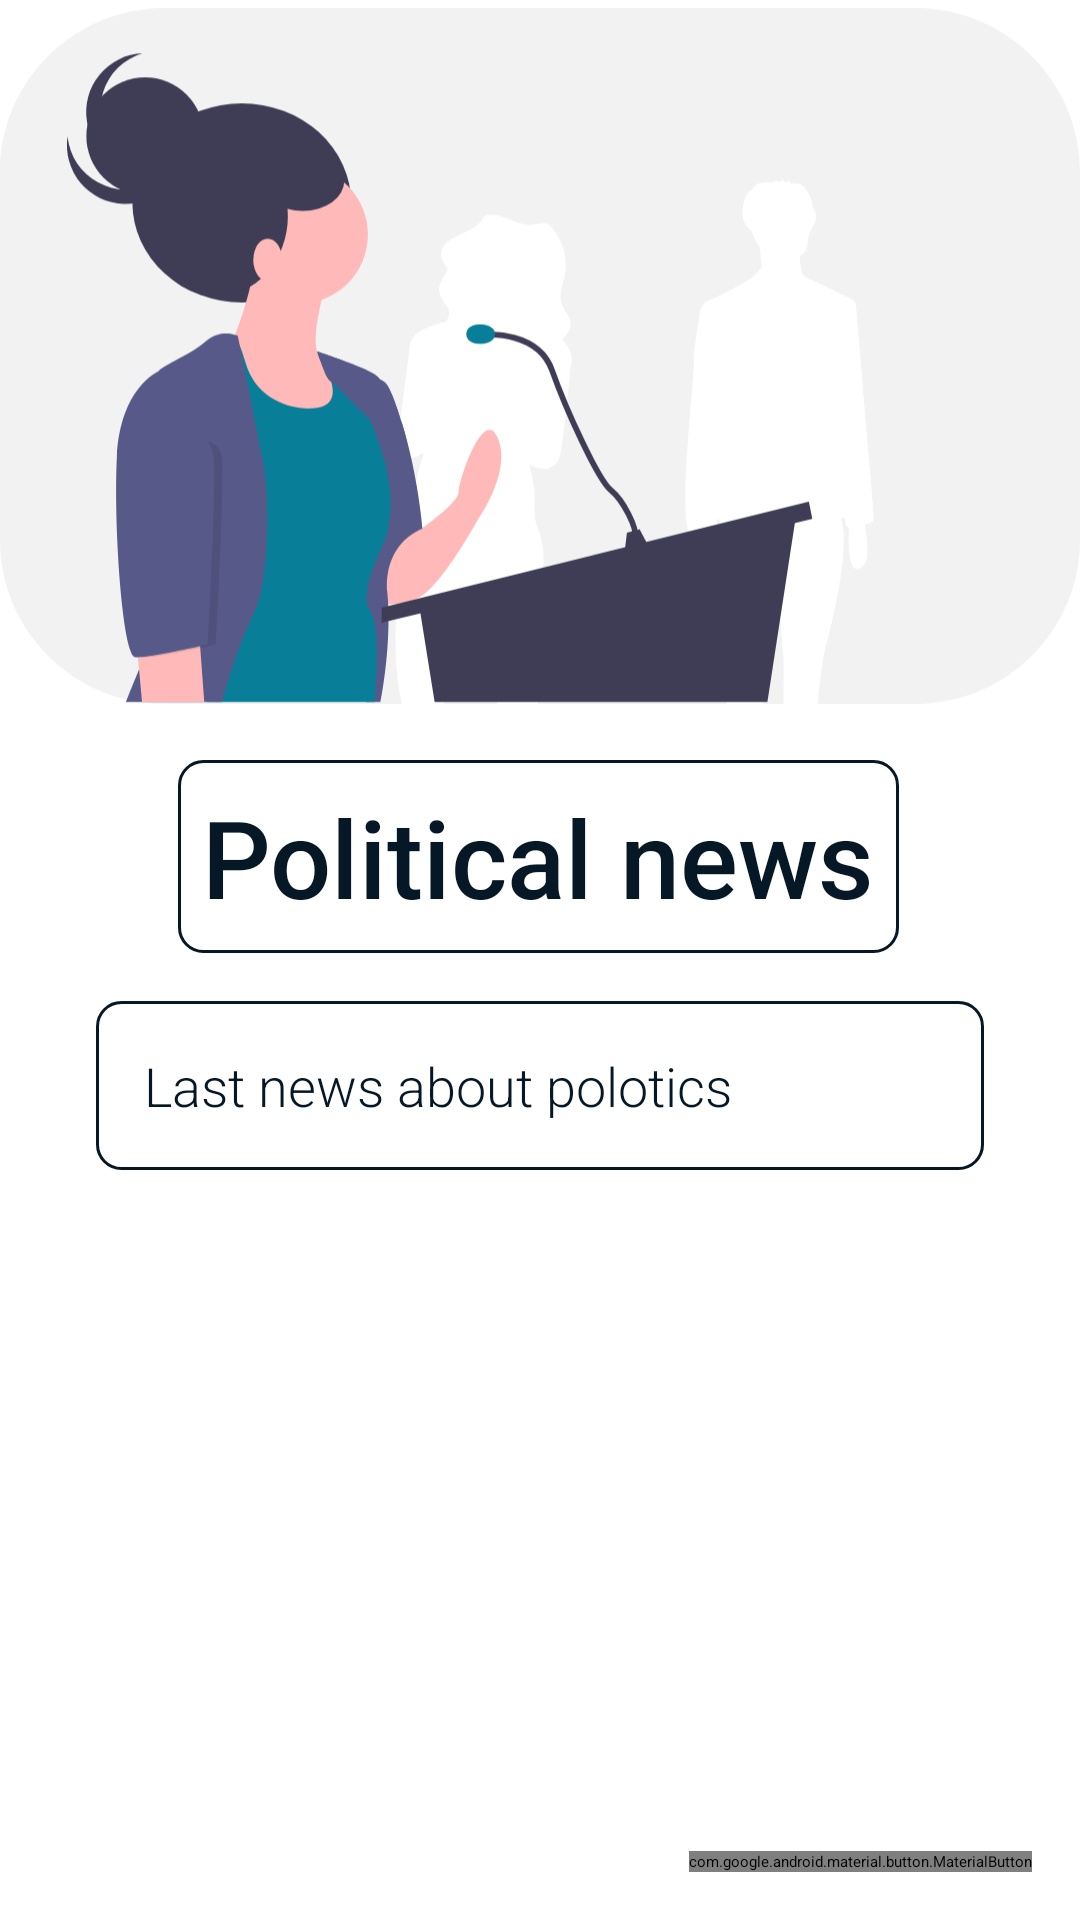

Here is an Android app screen rendered from its layout file. Give the layout XML and the strings, colors and styles it references.
<!-- AndroidManifest.xml: application theme Theme.MockNewsApp -->
<!-- res/layout/fragment_second_screen.xml -->
<?xml version="1.0" encoding="utf-8"?>
<androidx.constraintlayout.widget.ConstraintLayout xmlns:android="http://schemas.android.com/apk/res/android"
    xmlns:app="http://schemas.android.com/apk/res-auto"
    xmlns:tools="http://schemas.android.com/tools"
    android:layout_width="match_parent"
    android:layout_height="match_parent"
    android:background="@android:color/background_light"
    tools:context=".onBoardingScreens.screens.FirstScreenFragment">

    <com.google.android.material.button.MaterialButton
        android:id="@+id/onBoarding_next_btn_2"
        android:layout_width="0dp"
        android:layout_height="wrap_content"
        android:layout_marginEnd="16dp"
        android:layout_marginBottom="16dp"
        android:text="@string/next"
        android:textColor="@color/color_text_primary"
        android:textSize="18sp"
        app:cornerRadius="24dp"
        app:layout_constraintBottom_toBottomOf="parent"
        app:layout_constraintEnd_toEndOf="parent"
        app:layout_constraintTop_toBottomOf="@+id/onBoarding_text_3"
        app:layout_constraintVertical_bias="1.0" />

    <TextView
        android:id="@+id/onBoarding_text_3"
        android:layout_width="0dp"
        android:layout_height="wrap_content"
        android:layout_marginStart="32dp"
        android:layout_marginEnd="32dp"
        android:layout_marginBottom="250dp"
        android:background="@drawable/border"
        android:elevation="2dp"
        android:fontFamily="sans-serif-light"
        android:padding="16dp"
        android:text="@string/politics"
        android:textColor="@color/color_text_secondary"
        android:textSize="18sp"
        app:layout_constraintBottom_toBottomOf="parent"
        app:layout_constraintEnd_toEndOf="parent"
        app:layout_constraintHorizontal_bias="0.0"
        app:layout_constraintStart_toStartOf="parent" />

    <TextView
        android:id="@+id/onBoarding__title_3"
        android:layout_width="wrap_content"
        android:layout_height="wrap_content"
        android:layout_marginBottom="16dp"
        android:background="@drawable/border"
        android:elevation="2dp"
        android:fontFamily="sans-serif-medium"
        android:padding="8dp"
        android:text="@string/political_news"
        android:textColor="@color/color_text_secondary"
        android:textSize="36sp"
        app:layout_constraintBottom_toTopOf="@+id/onBoarding_text_3"
        app:layout_constraintEnd_toEndOf="parent"
        app:layout_constraintHorizontal_bias="0.496"
        app:layout_constraintStart_toStartOf="parent" />

    <ImageView
        android:id="@+id/onBoarding_image_2"
        android:layout_width="0dp"
        android:layout_height="0dp"
        android:layout_marginBottom="16dp"
        android:src="@drawable/ic_politic"
        app:layout_constraintBottom_toTopOf="@+id/onBoarding__title_3"
        app:layout_constraintEnd_toEndOf="parent"
        app:layout_constraintHorizontal_bias="0.0"
        app:layout_constraintStart_toStartOf="parent"
        app:layout_constraintTop_toTopOf="parent" />

</androidx.constraintlayout.widget.ConstraintLayout>
<!-- resources referenced by this layout -->
<resources>
  <color name="color_text_primary">#EDF2F4</color>
  <color name="color_text_secondary">#061826</color>
  <!-- drawable border (drawable-xxhdpi) -->
  <?xml version="1.0" encoding="utf-8"?>
  <shape xmlns:android="http://schemas.android.com/apk/res/android">
      <stroke
          android:width="1dp"
          android:color="@color/color_text_secondary" />
      <corners android:radius="8dp"/>
      <solid android:color="@android:color/white"/>
  </shape>
  <!-- drawable ic_politic: vector/xml drawable (drawable, 8356 chars, omitted) -->
  <string name="next">Next</string>
  <string name="political_news">Political news</string>
  <string name="politics">Last news about polotics</string>
  <style name="Theme.MockNewsApp" parent="Theme.MaterialComponents.DayNight.DarkActionBar">
          
          <item name="colorPrimary">@color/color_primary</item>
          <item name="colorPrimaryVariant">@color/colorPrimaryVariant</item>
          <item name="colorOnPrimary">@color/colorOnPrimary</item>
          
          <item name="colorSecondary">@color/color_secondary</item>
          <item name="colorSecondaryVariant">@color/colorSecondaryVariant</item>
          <item name="colorOnSecondary">@color/colorOnSecondary</item>
          
          <item name="android:statusBarColor" tools:targetApi="l">?attr/colorPrimaryVariant</item>
          
      </style>
  <color name="color_primary">#061826</color>
  <color name="colorPrimaryVariant">#1B263B</color>
  <color name="colorOnPrimary">#415A77</color>
  <color name="color_secondary">#0D1B2A</color>
  <color name="colorSecondaryVariant">#778DA9</color>
  <color name="colorOnSecondary">#E0E1DD</color>
</resources>
